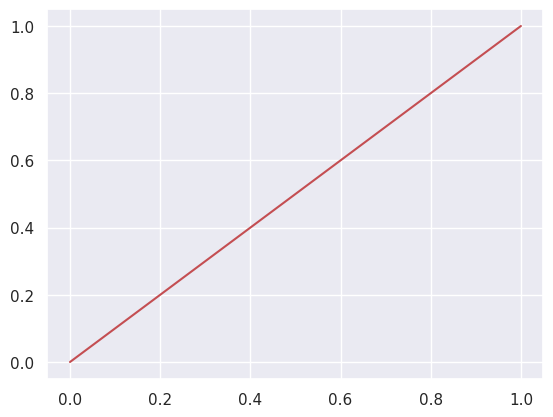

The matplotlib source for this figure:
import matplotlib.pyplot as plt
import seaborn as sns; sns.set()
sns.set_color_codes()
_ = plt.plot([0, 1], color="r")
